Run: headless pygame with SDL's dummy video driver; simulated clock (each Clock.tick advances the game by its frame time, no real sleeping); random seed 0; keys injected as events and as key.get_pressed() state; no mouse input.
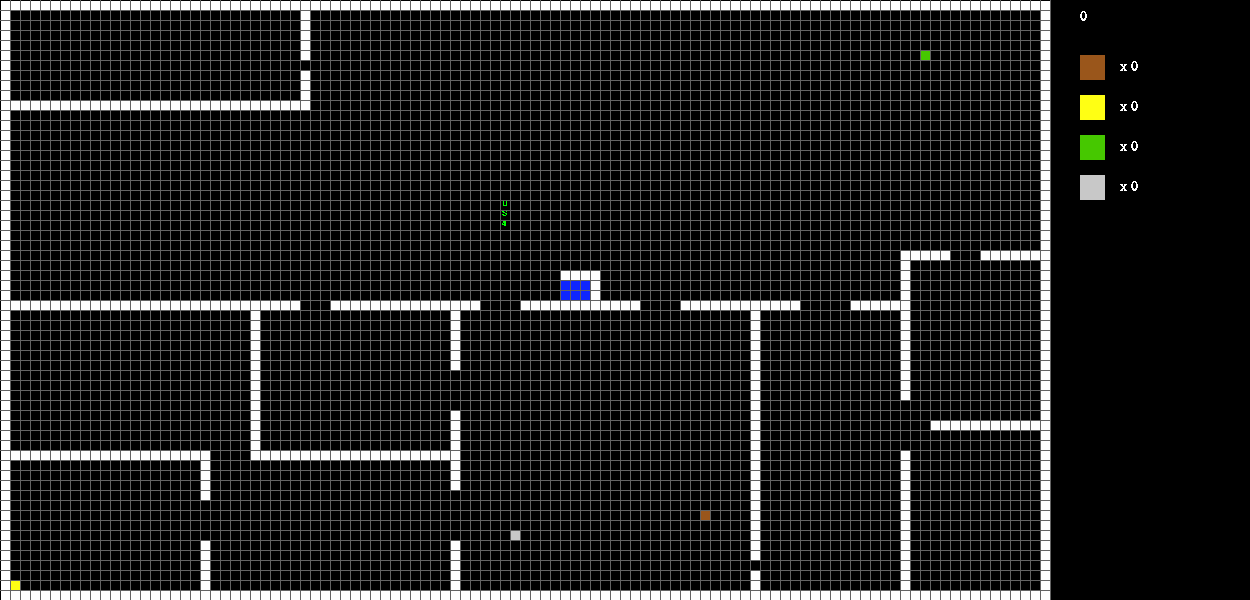
Frame 1 of 4 · flips 1–60 · no input
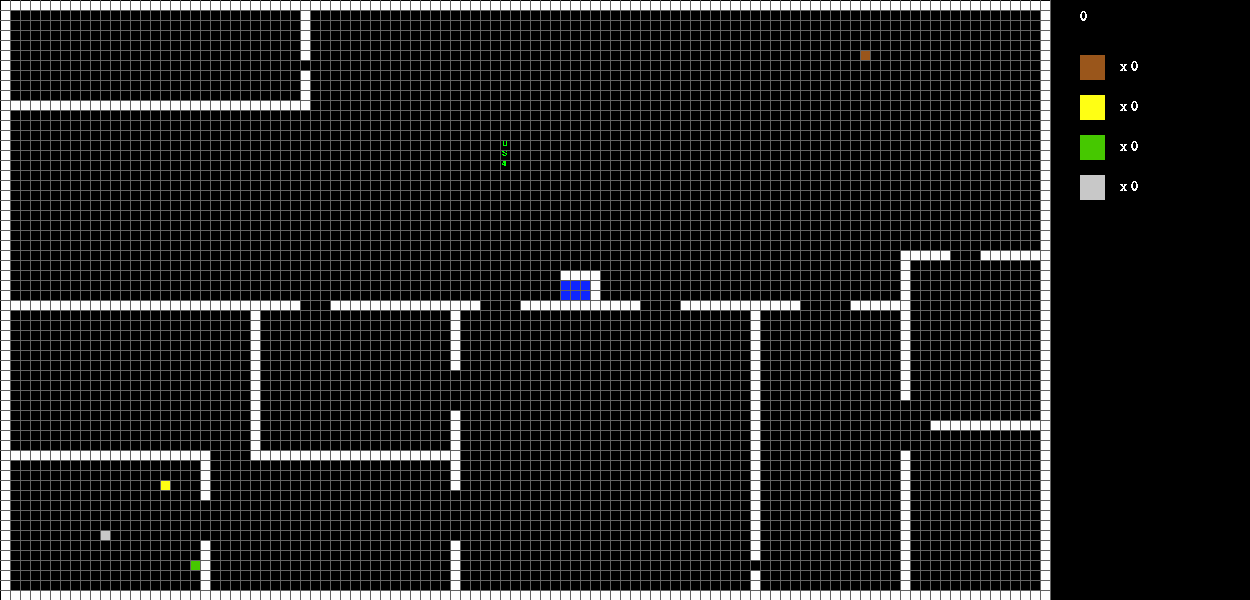
Frame 2 of 4 · flips 61–180 · tapped SPACE, RETURN · held RIGHT (→), D
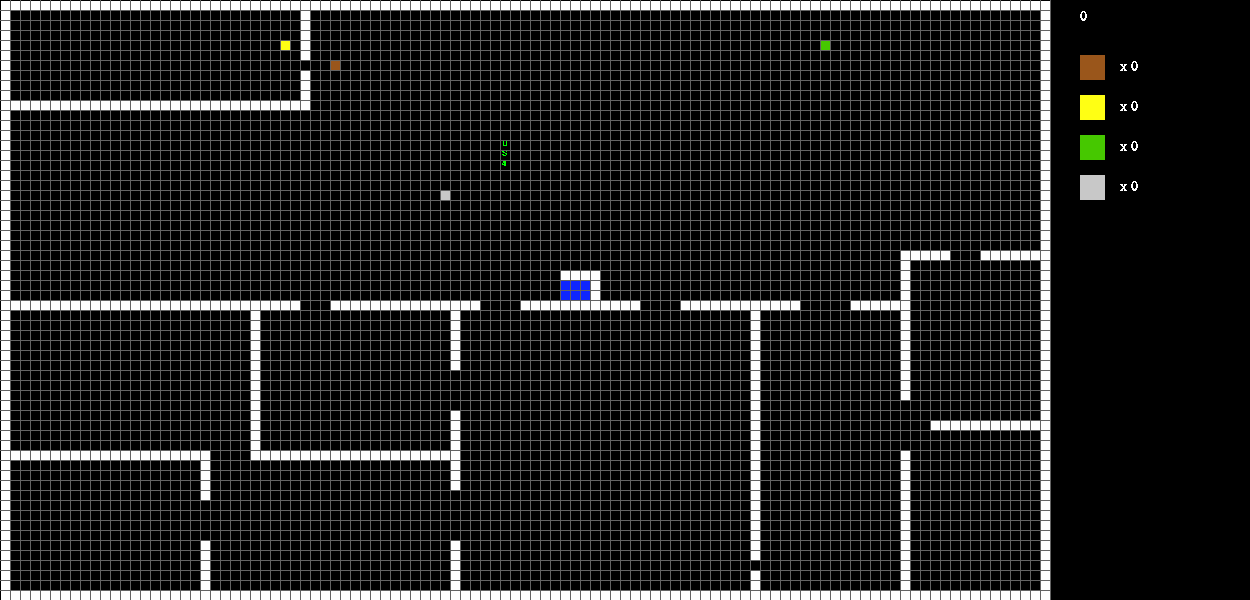
Frame 3 of 4 · flips 181–300 · held DOWN (↓), S
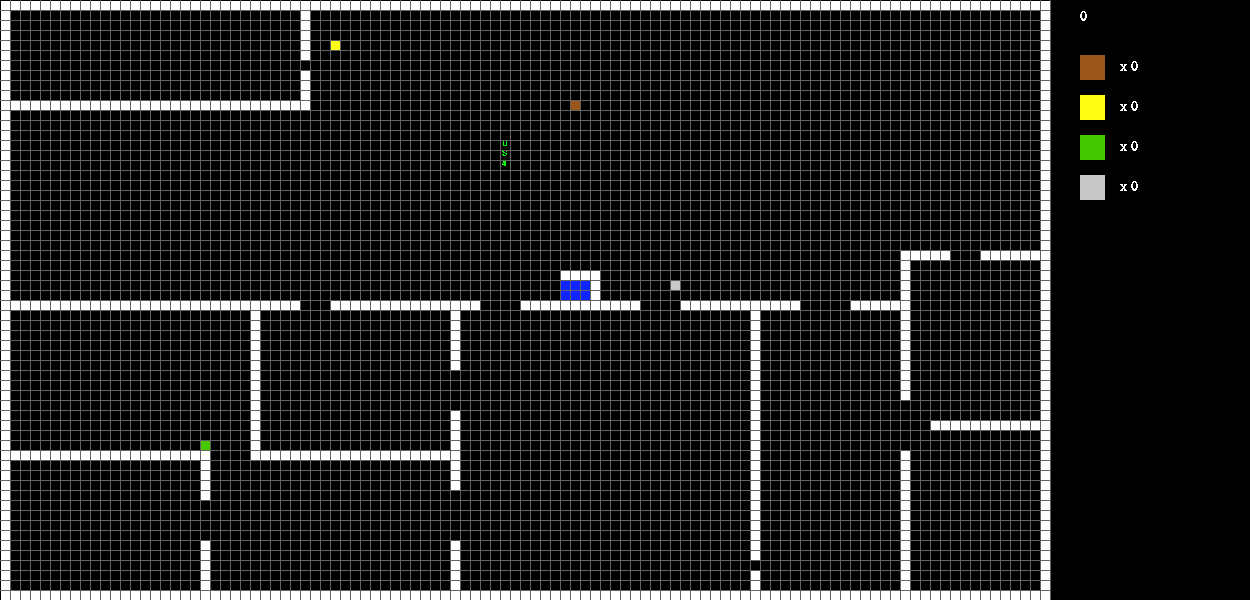
Frame 4 of 4 · flips 301–420 · held LEFT (←), A, UP (↑), W

The pygame program that drew these frames:

import pygame as pygame
import random as r


class game(object):
    starting_length = 0
    starting_position = []
    s = None
    current_floor = 1
    number_of_floors = 2

    def __init__(self, s_x, s_y):
        self.starting_length = 3
        for i in range(self.starting_length):
            self.starting_position.append((s_x, s_y + i, self.current_floor))

        self.width = 1050
        self.height = 600
        self.columns = 105
        self.rows = 60

        self.keys_used = [0]

        self.font = pygame.font.SysFont('Consolas', 20)
        self.food_types = {"coffie": 0, "beer": 0, "weed": 0, "krant": 0}
        self.food_colors = {"coffie": (154, 86, 27), "beer": (255, 255, 20), "weed": (70, 200, 0), "krant": (200, 200, 200)}

        self.points = 0
        self.s = snake(self)
        self.map = map(self,self.current_floor)

    def eating_food(self, f_type):
        self.food_types[f_type] += 1

        if self.food_types["krant"] == 5 and self.keys_used[0] == 0:
            self.keys_used[0] = 1
            self.map.walls[0].pop()
            print("Tropen Door OPENED!")

    def climbing_stairs(self, stair_identifier):
        stair_from = []
        stair_to = []
        next_floor = 0

        stair_length = 0

        for stair in self.map.stairs[self.current_floor]:
            if stair[2] == stair_identifier:
                stair_from = stair
        if self.current_floor != 0:
            for stair in self.map.stairs[self.current_floor - 1]:
                if stair[2] == stair_identifier:
                    stair_to = stair
                    next_floor = self.current_floor - 1
        elif self.current_floor != self.number_of_floors - 1:
            for stair in self.map.stairs[self.current_floor + 1]:
                if stair[2] == stair_identifier:
                    stair_to = stair
                    next_floor = self.current_floor + 1

        stair_length = stair_to[1][abs(stair_to[3][1])] - stair_to[0][abs(stair_to[3][1])]
        
        print(stair_length)

        for i in range(stair_length):
            self.s.body.insert(0, (stair[0][0] + i*stair[3][0], stair[0][1] + i*stair[3][1], next_floor))
            if self.s.body[-1] in self.s.undigested_food:
                self.s.complete_digestion(self.s.body[-1])
                last_pos = self.s.body[-1]
            else:
                last_pos = self.s.body.pop()
            if last_pos in self.s.turns:
                self.s.turns.pop(last_pos)
            if len(list(dict.fromkeys(self.s.body))) != len(self.s.body):
                pygame.time.delay(500)
                g.reset(50, 20)
                return
        self.s.dirnx, self.s.dirny = (stair_to[3])
        self.current_floor = next_floor
            
        


        return

    def reset(self, s_x, s_y):
        self.current_floor = 0
        self.starting_length = 3
        self.starting_position = []
        for i in range(self.starting_length):
            self.starting_position.append((s_x, s_y + i, self.current_floor))

        for i in list(self.food_types.keys()):
            self.food_types[i] = 0

        self.keys_used = [0]*len(self.keys_used)
        self.map = map(self,self.current_floor)
        self.points = 0
        self.s.reset(self)
        self.map.reset(self)


class map(object):
    walls = [[],[]]
    stairs = [[],[]]
    food = []
    floor = 1
    def __init__(self, g, f = 0):
        self.floor = f
        self.init_first_floor()
        self.init_second_floor()
        self.init_stairs()
        self.init_food(g)

    def init_first_floor(self):
        self.walls[0] = []
        #contour walls
        self.walls[0].append([(0, 0), (104, 0), 0])
        self.walls[0].append([(104, 0), (104, 60), 1])
        self.walls[0].append([(0, 59), (104, 59), 0])
        self.walls[0].append([(0, 0), (0, 59), 1])

        self.walls[0].append([(0, 10), (12, 10), 0])
        self.walls[0].append([(19, 10), (30, 10), 0])
        self.walls[0].append([(30, 0), (30, 6), 1])
        self.walls[0].append([(30, 7), (30, 11), 1])
        self.walls[0].append([(0, 30), (30, 30), 0])
        self.walls[0].append([(33, 30), (48, 30), 0])
        self.walls[0].append([(52, 30), (64, 30), 0])
        self.walls[0].append([(68, 30), (80, 30), 0])
        self.walls[0].append([(85, 30), (90, 30), 0])
        self.walls[0].append([(90, 25), (90, 40), 1])
        self.walls[0].append([(90, 45), (90, 60), 1])
        self.walls[0].append([(93, 42), (104, 42), 0])
        self.walls[0].append([(75, 30), (75, 56), 1])
        self.walls[0].append([(75, 57), (75, 60), 1])
        self.walls[0].append([(90, 25), (95, 25), 0])
        self.walls[0].append([(98, 25), (104, 25), 0])
        self.walls[0].append([(45, 30), (45, 37), 1])
        self.walls[0].append([(45, 41), (45, 49), 1])
        self.walls[0].append([(45, 54), (45, 60), 1])
        self.walls[0].append([(0, 45), (21, 45), 0])
        self.walls[0].append([(25, 45), (45, 45), 0])
        self.walls[0].append([(20, 45), (20, 50), 1])
        self.walls[0].append([(20, 54), (20, 60), 1])
        self.walls[0].append([(25, 30), (25, 45), 1])

        self.walls[0].append([(56,27), (59,27), 0])
        self.walls[0].append([(59,27), (59,30), 1])

        self.walls[0].append([(12, 10), (19, 10), 0])
    def init_second_floor(self):
        self.walls[1] = []
        #contour walls
        self.walls[1].append([(0, 0), (104, 0), 0])
        self.walls[1].append([(104, 0), (104, 60), 1])
        self.walls[1].append([(0, 59), (104, 59), 0])
        self.walls[1].append([(0, 0), (0, 59), 1])

        self.walls[1].append([(0, 50), (4, 50), 0])
        self.walls[1].append([(7, 50), (35, 50), 0])
        self.walls[1].append([(39, 50), (57, 50), 0])
        self.walls[1].append([(64, 50), (78, 50), 0])
        self.walls[1].append([(80, 50), (95, 50), 0])
        self.walls[1].append([(98, 50), (104, 50), 0])

        self.walls[1].append([(0, 30), (7, 30), 0])
        self.walls[1].append([(11, 30), (33, 30), 0])
        self.walls[1].append([(37, 30), (40, 30), 0])
        self.walls[1].append([(19, 30), (19, 50), 1])

        self.walls[1].append([(0, 20), (7, 20), 0])
        self.walls[1].append([(11, 20), (15, 20), 0])
        self.walls[1].append([(15, 16), (30, 16), 0])
        self.walls[1].append([(15, 2), (15, 21), 1])
        self.walls[1].append([(30, 0), (30, 9), 1])
        self.walls[1].append([(30, 13), (30, 17), 1])
        self.walls[1].append([(40, 0), (40, 5), 1])
        self.walls[1].append([(40, 9), (40, 19), 1])
        self.walls[1].append([(40, 25), (40, 50), 1])
        self.walls[1].append([(70, 0), (70, 18), 1])

        self.walls[1].append([(70, 15), (74, 15), 0])
        self.walls[1].append([(79, 15), (104, 15), 0])
        self.walls[1].append([(70, 23), (70, 50), 1])
        
        self.walls[1].append([(70, 30), (74, 30), 0])
        self.walls[1].append([(78, 30), (95, 30), 0])
        self.walls[1].append([(99, 30), (104, 30), 0])
        self.walls[1].append([(88, 30), (88, 50), 1])
    def init_stairs(self):
        self.stairs = [[],[]]

        self.stairs[0].append([(56,28),(59,30),0,(-1,0)])
        self.stairs[1].append([(55,1),(58,3),0,(0,1)])

    def init_food(self, g):
        self.food = []
        self.add_random_food(g, "coffie",0)
        self.add_random_food(g, "beer", 0)
        self.add_random_food(g, "weed", 0)
        self.add_random_food(g, "krant", 0)

    def add_random_food(self, g, *argv):
        not_legal = True
        if len(argv) == 0:
            f_type = list(g.food_types.keys())[r.randint(0, len(g.food_types)-1)]
            floor = r.randint(0, g.number_of_floors-1)
        elif len(argv) == 1 and type(argv) == type(""):
            f_type = argv
        elif len(argv) == 1 and type(argv) == type(1):
            floor = argv
        else:
            f_type = argv[0]
            floor = argv[1]
            
        while not_legal:
            row = r.randint(0, g.rows-1)
            col = r.randint(0, g.columns-1)
            not_legal = self.is_food_not_legal(g, (col, row, floor))
        self.add_food(food(f_type, (col, row, floor), g))

    def is_food_not_legal(self, g, pos):
        for wall in self.walls[pos[2]]:
            direction = wall[2]
            for block in range(wall[1][direction] - wall[0][direction]):
                i = wall[0][0] + (1 - direction)*block
                j = wall[0][1] + direction*block
                if (i, j) == (pos[0], pos[1]):
                    return True
        for stair in self.stairs[pos[2]]:
            for i in range(stair[1][0] - stair[0][0]):
                for j in range(stair[1][1] - stair[0][1]):
                    if (stair[0][0] + i, stair[0][1] + j) == (pos[0], pos[1]):
                        return True

        for f in self.food:
            if f.position == pos:
                return True
        for snake_block in g.s.body:
            if snake_block == pos:
                return True
        return False

    def add_food(self, f):
        self.food.append(f)

    def remove_food(self, g, pos):
        self.add_random_food(g)
        for i in range(len(self.food)):
            if pos == self.food[i].position:
                self.food.pop(i)
                return

    def reset(self, g):
        self.init_first_floor()
        self.init_second_floor()
        self.init_stairs()
        self.init_food(g)

    def draw(self, surface, g):
        dis = g.width/g.columns

        for wall in self.walls[g.current_floor]:
            direction = wall[2]
            for block in range(wall[1][direction] - wall[0][direction]):
                i = wall[0][0] + (1 - direction)*block
                j = wall[0][1] + direction*block
                pygame.draw.rect(surface, (255, 255, 255), (i*dis+1, j*dis+1, dis-1, dis-1))

        for stair in self.stairs[g.current_floor]:
            for i in range(stair[1][0] - stair[0][0]):
                for j in range(stair[1][1] - stair[0][1]):
                    pygame.draw.rect(surface, (14, 37, 255), ((i+stair[0][0])*dis+1, (j+stair[0][1])*dis+1, dis-1, dis-1))

        for f in self.food:
            i = f.position[0]
            j = f.position[1]
            if f.position[2] == g.current_floor:
                pygame.draw.rect(surface, f.color, (i*dis+1, j*dis+1, dis-1, dis-1))

        g.s.draw(surface,g)
        


class food(object):
    food_type = ""
    points = 0
    block_parts = 0
    position = (0, 0, 0)

    def __init__(self, food_type, pos, g):
        self.food_type = food_type
        self.position = pos
        self.color = g.food_colors[food_type]

        if food_type == "coffie":
            self.points = 20
            self.block_parts = 1
        elif food_type == "beer":
            self.points = 10
            self.block_parts = 2
        elif food_type == "weed":
            self.points = 10
            self.block_parts = 1
        elif food_type == "krant":
            self.points = -5
            self.block_parts = 0


class snake(object):
    body = []
    turns = {}

    undigested_food = []

    def __init__(self, g):
        for i in range(g.starting_length):
            self.body.append(g.starting_position[i])
        self.dirnx = 0
        self.dirny = -1
        self.font = pygame.font.SysFont('Consolas', 13)

    def move(self, g):
        for event in pygame.event.get():
            if event.type == pygame.QUIT:
                pygame.quit()

            keys = pygame.key.get_pressed()
            for key in keys:
                if keys[pygame.K_LEFT] and self.dirny != 0:
                    self.dirnx = -1
                    self.dirny = 0
                    self.turns[self.body[0]] = [self.dirnx, self.dirny, self.body[0][2]]

                elif keys[pygame.K_RIGHT] and self.dirny != 0:
                    self.dirnx = 1
                    self.dirny = 0
                    self.turns[self.body[0]] = [self.dirnx, self.dirny, self.body[0][2]]

                elif keys[pygame.K_UP] and self.dirnx != 0:
                    self.dirnx = 0
                    self.dirny = -1
                    self.turns[self.body[0]] = [self.dirnx, self.dirny, self.body[0][2]]

                elif keys[pygame.K_DOWN] and self.dirnx != 0:
                    self.dirnx = 0
                    self.dirny = 1
                    self.turns[self.body[0]] = [self.dirnx, self.dirny, self.body[0][2]]
        
        #check for stairs
        #TODO
        self.stair_climbing(g)


        self.body.insert(0, (self.body[0][0] + self.dirnx, self.body[0][1] + self.dirny, self.body[0][2]))

        if self.body[-1] in self.undigested_food:
            self.complete_digestion(self.body[-1])
            last_pos = self.body[-1]
        else:
            last_pos = self.body.pop()

        if last_pos in self.turns:
            self.turns.pop(last_pos)
        # print(self.body)

        # check for self-collisions
        if len(list(dict.fromkeys(self.body))) != len(self.body):
            pygame.time.delay(500)
            g.reset(50, 20)

        # check for collisions with walls
        if self.collision_with_walls(g):
            pygame.time.delay(500)
            g.reset(50, 20)

        # check if the snake ate food
        self.food_eating(g)

    def food_eating(self, g):
        for f in g.map.food:
            if f.position == self.body[0]:
                g.eating_food(f.food_type)
                g.map.remove_food(g, f.position)
                g.points += f.points
                for i in range(min(f.block_parts, len(self.body))):
                    self.undigested_food.append(self.body[i])

    def stair_climbing(self,g):
        for stair in g.map.stairs[g.current_floor]:
            for i in range(stair[1][0] - stair[0][0]):
                for j in range(stair[1][1] - stair[0][1]):
                    if (stair[0][0] + i, stair[0][1] + j,g.current_floor) == self.body[0]:
                        g.climbing_stairs(stair[2])

    def complete_digestion(self, pos):
        for i in range(len(self.undigested_food)):
            if self.undigested_food[i] == pos:
                self.undigested_food.pop(i)
                return

    def collision_with_walls(self, g):
        for wall in g.map.walls[g.current_floor]:
            direction = wall[2]
            for block in range(wall[1][direction] - wall[0][direction]):
                i = wall[0][0] + (1 - direction)*block
                j = wall[0][1] + direction*block
                if self.body[0] == (i, j, g.current_floor):
                    return True
        return False

    def reset(self, g):
        self.body = []
        for i in range(g.starting_length):
            self.body.append(g.starting_position[i])
        self.turns = {}
        self.dirnx = 0
        self.dirny = -1
        self.undigested_food = []

    def draw(self, surface, g):
        dis = g.width/g.columns
        for part in range(len(self.body)):
            letter = ''
            if part == 0:
                letter = 'D'
            elif part == len(self.body)-1:
                letter = '4'
            else:
                letter = 'S'
            textsurface = self.font.render(letter, False, (0, 255, 0))
            i = self.body[part][0]
            j = self.body[part][1]
            #pygame.draw.rect(surface, (0,255, 0), (i*dis+1,j*dis+1, dis-2, dis-2))
            if self.body[part][2] == g.current_floor:
                surface.blit(textsurface, (i*dis+2, j*dis-1))


def redrawWindow(surface, g):
    surface.fill((0, 0, 0))
    g.map.draw(surface, g)
    drawGrid(g.width, g.columns, surface)

    points = g.font.render(str(g.points), False, (255, 255, 255))
    surface.blit(points, (g.width + 30, 10))
    counter = 0
    for f_type in g.food_types:
        pygame.draw.rect(surface, g.food_colors[f_type], (g.width + 30, (55+counter), 25, 25))
        food_eaten = g.font.render("x " + str(g.food_types[f_type]), False, (255, 255, 255))
        surface.blit(food_eaten, (g.width + 70, 60 + counter))
        counter += 40

    pygame.display.update()


def drawGrid(w, cols, surface):
    sizeBtwn = w // cols

    x = 0
    y = 0
    for l in range(cols):
        x = x + sizeBtwn
        y = y + sizeBtwn

        pygame.draw.line(surface, (100, 100, 100), (x, 0), (x, w))
        pygame.draw.line(surface, (100, 100, 100), (0, y), (w, y))

# Epic Fail


def pause(s, g):
    paused = True
    while paused:
        for event in pygame.event.get():
            if event.type == pygame.QUIT:
                pygame.quit()

            keys = pygame.key.get_pressed()

            for key in keys:
                if keys[pygame.K_q]:
                    paused = False
        clock.tick(5)
        redrawWindow(window, s, g)
        if paused == False:
            print(paused)


pygame.font.init()

g = game(50, 20)

window = pygame.display.set_mode((g.width + 200, g.height))
clock = pygame.time.Clock()

while True:
    pygame.time.delay(50)
    clock.tick(15)
    g.s.move(g)
    redrawWindow(window, g)
    #print(g.s.body)
